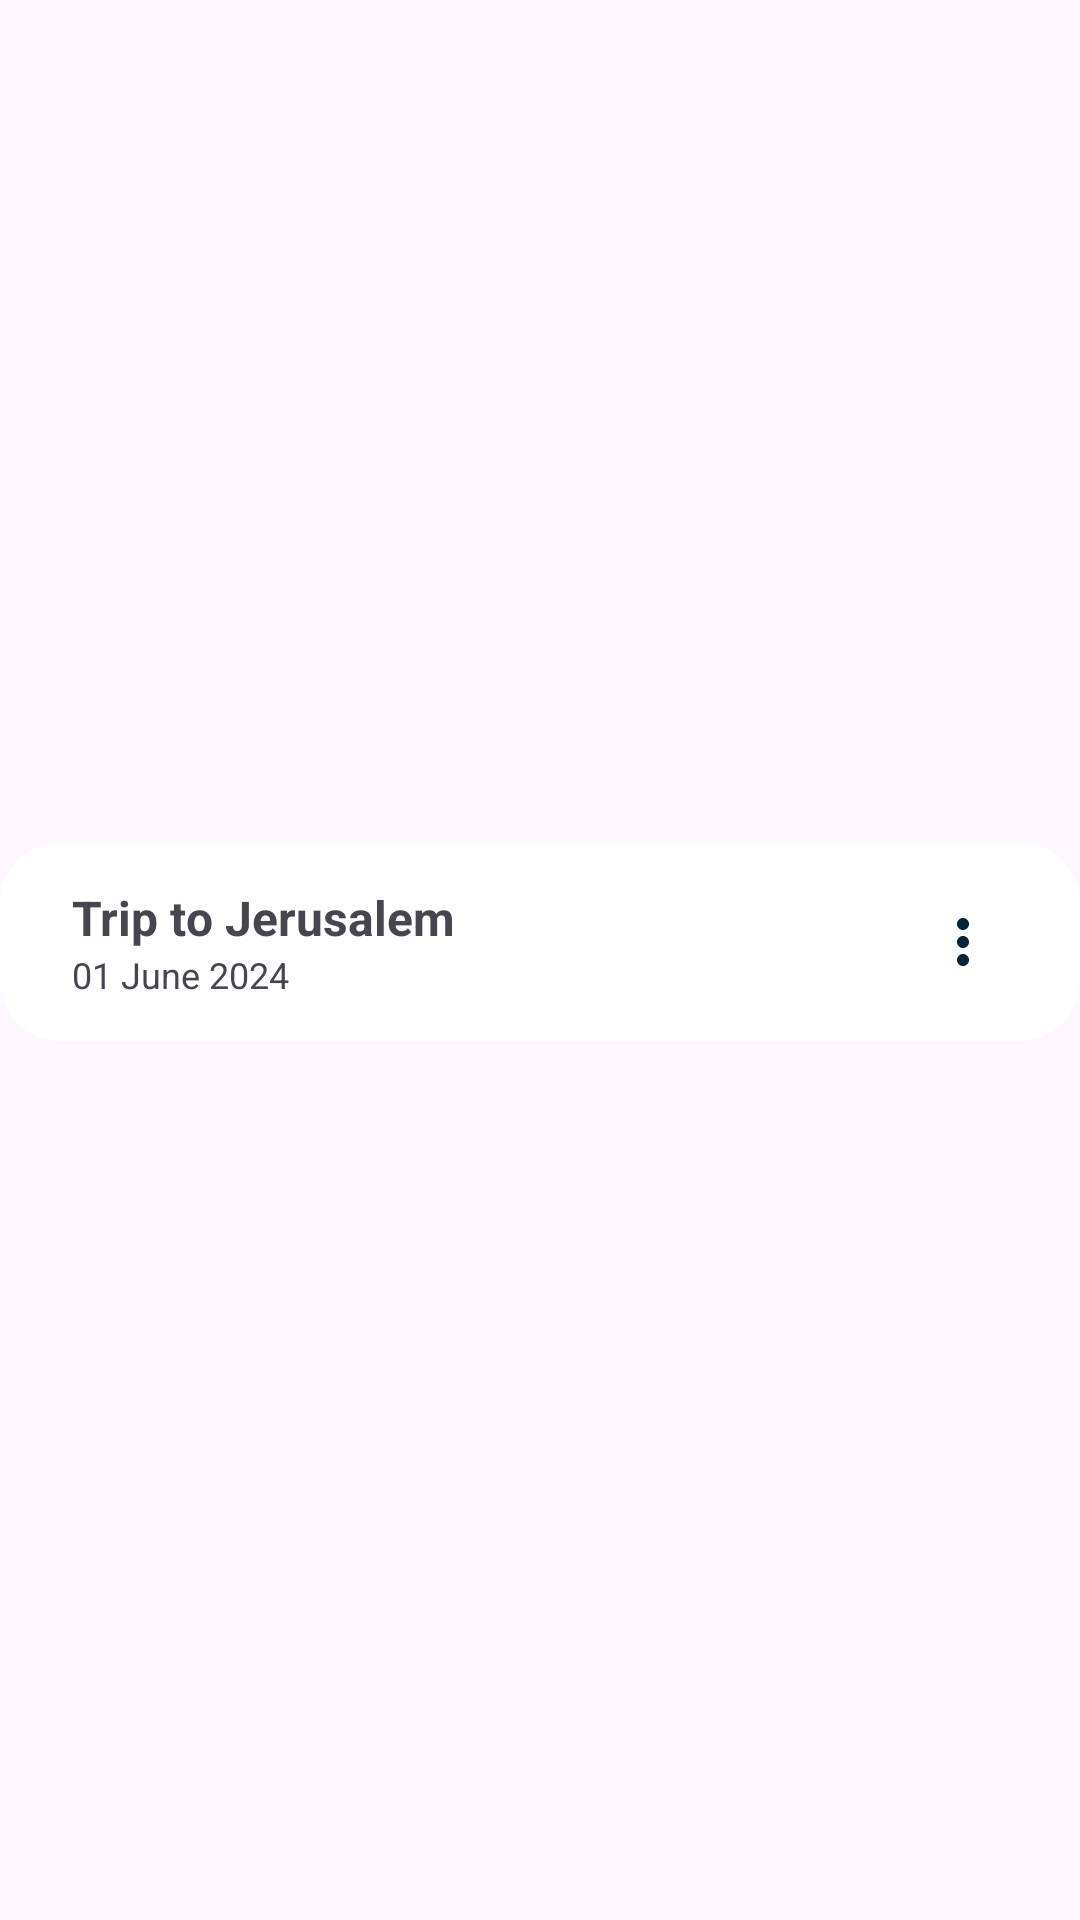

This screen was rendered from an Android layout file. Write that file and the resources it references.
<!-- AndroidManifest.xml: application theme Theme.Gabay -->
<!-- res/layout/trip_recycler_view_row.xml -->
<?xml version="1.0" encoding="utf-8"?>
<androidx.constraintlayout.widget.ConstraintLayout xmlns:android="http://schemas.android.com/apk/res/android"
    xmlns:app="http://schemas.android.com/apk/res-auto"
    android:layout_width="match_parent"
    android:layout_height="wrap_content">

    <LinearLayout
        android:id="@+id/Trips_TripContainer"
        android:layout_width="match_parent"
        android:layout_height="wrap_content"
        android:background="@drawable/rounded_border_white_small"
        android:orientation="horizontal"
        android:layout_marginBottom="12dp"
        android:paddingLeft="24dp"
        android:paddingTop="14dp"
        android:paddingRight="24dp"
        android:paddingBottom="14dp"
        app:layout_constraintBottom_toBottomOf="parent"
        app:layout_constraintEnd_toEndOf="parent"
        app:layout_constraintStart_toStartOf="parent"
        app:layout_constraintTop_toTopOf="parent">


        <LinearLayout
            android:id="@+id/Trips_TripInfoContainer"
            android:layout_width="wrap_content"
            android:layout_height="wrap_content"
            android:layout_gravity="center"
            android:layout_weight="1"
            android:orientation="vertical">

            <TextView
                android:id="@+id/Trips_TripTitle"
                android:layout_width="wrap_content"
                android:layout_height="wrap_content"
                android:text="Trip to Jerusalem"
                android:textSize="16sp"
                android:textStyle="bold" />

            <TextView
                android:id="@+id/Trips_TripDate"
                android:layout_width="wrap_content"
                android:layout_height="wrap_content"
                android:text="01 June 2024"
                android:textSize="12sp" />

        </LinearLayout>

        <ImageButton
            android:id="@+id/Trips_Kebab"
            android:layout_width="30dp"
            android:layout_height="30dp"
            android:layout_gravity="center"
            android:background="@color/transparent"
            android:src="@drawable/ic_kebab" />

    </LinearLayout>

</androidx.constraintlayout.widget.ConstraintLayout>
<!-- resources referenced by this layout -->
<resources>
  <color name="transparent">#00000000</color>
  <!-- drawable ic_kebab (drawable) -->
  <vector xmlns:android="http://schemas.android.com/apk/res/android"
      android:width="24dp"
      android:height="24dp"
      android:viewportWidth="24"
      android:viewportHeight="24">
    <path
        android:pathData="M12,20C11.45,20 10.979,19.804 10.587,19.413C10.196,19.021 10,18.55 10,18C10,17.45 10.196,16.979 10.587,16.587C10.979,16.196 11.45,16 12,16C12.55,16 13.021,16.196 13.413,16.587C13.804,16.979 14,17.45 14,18C14,18.55 13.804,19.021 13.413,19.413C13.021,19.804 12.55,20 12,20ZM12,14C11.45,14 10.979,13.804 10.587,13.413C10.196,13.021 10,12.55 10,12C10,11.45 10.196,10.979 10.587,10.587C10.979,10.196 11.45,10 12,10C12.55,10 13.021,10.196 13.413,10.587C13.804,10.979 14,11.45 14,12C14,12.55 13.804,13.021 13.413,13.413C13.021,13.804 12.55,14 12,14ZM12,8C11.45,8 10.979,7.804 10.587,7.412C10.196,7.021 10,6.55 10,6C10,5.45 10.196,4.979 10.587,4.588C10.979,4.196 11.45,4 12,4C12.55,4 13.021,4.196 13.413,4.588C13.804,4.979 14,5.45 14,6C14,6.55 13.804,7.021 13.413,7.412C13.021,7.804 12.55,8 12,8Z"
        android:fillColor="#042337"/>
  </vector>
  <!-- drawable rounded_border_white_small (drawable) -->
  <shape xmlns:android="http://schemas.android.com/apk/res/android" android:shape="rectangle">
      <solid android:color="@color/white" /> 
      <corners android:radius="20dp"></corners>
  </shape>
  <style name="Theme.Gabay" parent="Base.Theme.Gabay" />
  <color name="white">#FFFFFFFF</color>
  <style name="Base.Theme.Gabay" parent="Theme.Material3.DayNight.NoActionBar">
          
          
      </style>
</resources>
